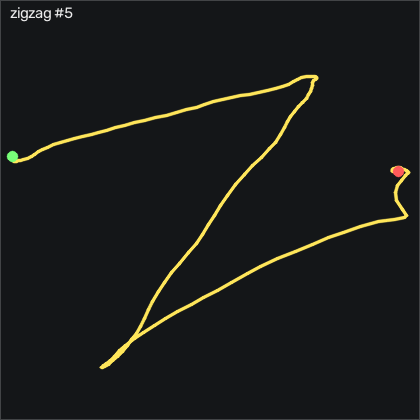

The file beside this chart, header and first rows:
t_s, ax, ay, az, gx, gy, gz, seq
0.00000, -0.504, 0.06700, 0.873, -3.982, 5.564, 10.88, 28885
0.01000, -0.508, 0.04400, 0.882, -0.8119, 6.113, 10.18, 28886
0.02000, -0.522, 0.05300, 0.88, 2.969, 6.113, 8.316, 28887
0.03000, -0.549, 0.07200, 0.895, 3.944, 5.991, 5.481, 28888
0.04000, -0.565, 0.05900, 0.904, 2.847, 5.168, 4.018, 28889
0.05100, -0.567, 0.02200, 0.909, 1.566, 4.07, 4.627, 28890
0.06000, -0.562, -0.06100, 0.92, 0.1031, 3.338, 5.542, 28891
0.07000, -0.571, -0.151, 0.952, 1.384, 3.369, 6.091, 28892
0.08000, -0.58, -0.21, 0.987, 5.194, 3.125, 6.152, 28893
0.09100, -0.592, -0.268, 1.003, 7.908, 1.662, 5.237, 28894
0.1, -0.603, -0.358, 1.024, 8.335, -0.2589, 1.944, 28895
0.11, -0.605, -0.437, 1.033, 10.32, -2.302, -2.11, 28896
0.12, -0.603, -0.512, 1.034, 15.96, -4.436, -4.854, 28897
0.13, -0.595, -0.6, 1.039, 23.24, -5.869, -8.086, 28898
0.14, -0.571, -0.633, 1.047, 30.26, -7.82, -14.92, 28899
0.15, -0.567, -0.62, 1.031, 35.07, -11.63, -26.53, 28900
0.16, -0.586, -0.611, 1.018, 36.2, -16.2, -40.5, 28901
0.17, -0.601, -0.597, 1.001, 34.92, -20.5, -53.7, 28902
0.18, -0.618, -0.618, 0.987, 34.74, -22.88, -62.32, 28903
0.19, -0.639, -0.64, 0.97, 39.13, -23.4, -66.53, 28904
0.2, -0.627, -0.647, 0.933, 48.06, -23.03, -67.54, 28905
0.21, -0.613, -0.625, 0.903, 58.15, -22.67, -68.12, 28906
0.221, -0.601, -0.599, 0.853, 65.9, -22, -72.75, 28907
0.23, -0.6, -0.551, 0.836, 71.78, -19.83, -79.31, 28908
0.24, -0.649, -0.497, 0.855, 75.44, -17.76, -86.04, 28909
0.25, -0.711, -0.441, 0.866, 76.38, -17.48, -94.7, 28910
0.261, -0.745, -0.395, 0.863, 77.02, -18.95, -101.7, 28911
0.27, -0.78, -0.347, 0.849, 78.06, -21.17, -108.3, 28912
0.28, -0.798, -0.268, 0.836, 80.07, -23.28, -115.2, 28913
0.29, -0.794, -0.235, 0.794, 83.82, -24.71, -117.7, 28914
0.3, -0.8, -0.166, 0.75, 90.29, -24.95, -117.4, 28915
0.31, -0.843, -0.06900, 0.74, 96.35, -24.07, -118.5, 28916
0.32, -0.875, 0.02500, 0.73, 101, -23.46, -117.4, 28917
0.33, -0.879, 0.121, 0.694, 104.4, -24.44, -113.8, 28918
0.34, -0.873, 0.173, 0.64, 104.7, -25.23, -110.8, 28919
0.35, -0.853, 0.222, 0.609, 101.7, -25.62, -109.1, 28920
0.36, -0.836, 0.261, 0.588, 96.44, -26.36, -110.5, 28921
0.37, -0.785, 0.321, 0.542, 92.05, -28.37, -111.5, 28922
0.38, -0.766, 0.324, 0.495, 84.65, -28.83, -114.8, 28923
0.391, -0.765, 0.34, 0.483, 80.16, -26.02, -120.9, 28924
0.4, -0.771, 0.443, 0.449, 88.64, -22.82, -117.4, 28925
0.41, -0.801, 0.549, 0.453, 91.75, -18.89, -112, 28926
0.42, -0.84, 0.643, 0.508, 89.74, -14.8, -112.2, 28927
0.43, -0.866, 0.724, 0.523, 89.13, -14.44, -107.9, 28928
0.44, -0.839, 0.772, 0.514, 88.4, -15.11, -98.27, 28929
0.45, -0.816, 0.81, 0.48, 85.87, -16.9, -89.52, 28930
0.46, -0.776, 0.862, 0.439, 79.25, -19.65, -86.35, 28931
0.47, -0.724, 0.888, 0.407, 67.57, -22.3, -88.15, 28932
0.48, -0.663, 0.921, 0.36, 56.41, -24.53, -92.2, 28933
0.49, -0.629, 0.997, 0.334, 48.12, -24.89, -94.98, 28934
0.5, -0.624, 1.06, 0.331, 42.05, -21.57, -92.72, 28935
0.51, -0.612, 1.091, 0.338, 38.58, -16.02, -81.26, 28936
0.521, -0.581, 1.099, 0.333, 36.84, -9.954, -65.46, 28937
0.53, -0.55, 1.097, 0.319, 35.93, -4.07, -50.77, 28938
0.54, -0.542, 1.104, 0.309, 34.65, 0.9601, -38.39, 28939
0.55, -0.54, 1.117, 0.278, 30.04, 3.765, -30.5, 28940
0.561, -0.604, 1.161, 0.308, 6.993, 7.607, -27.69, 28941
0.57, -0.619, 1.17, 0.339, -4.988, 8.582, -24.98, 28942
0.58, -0.613, 1.173, 0.358, -12.46, 10.32, -16.9, 28943
0.59, -0.604, 1.15, 0.364, -13.52, 13.86, -2.202, 28944
... 110 more rows
